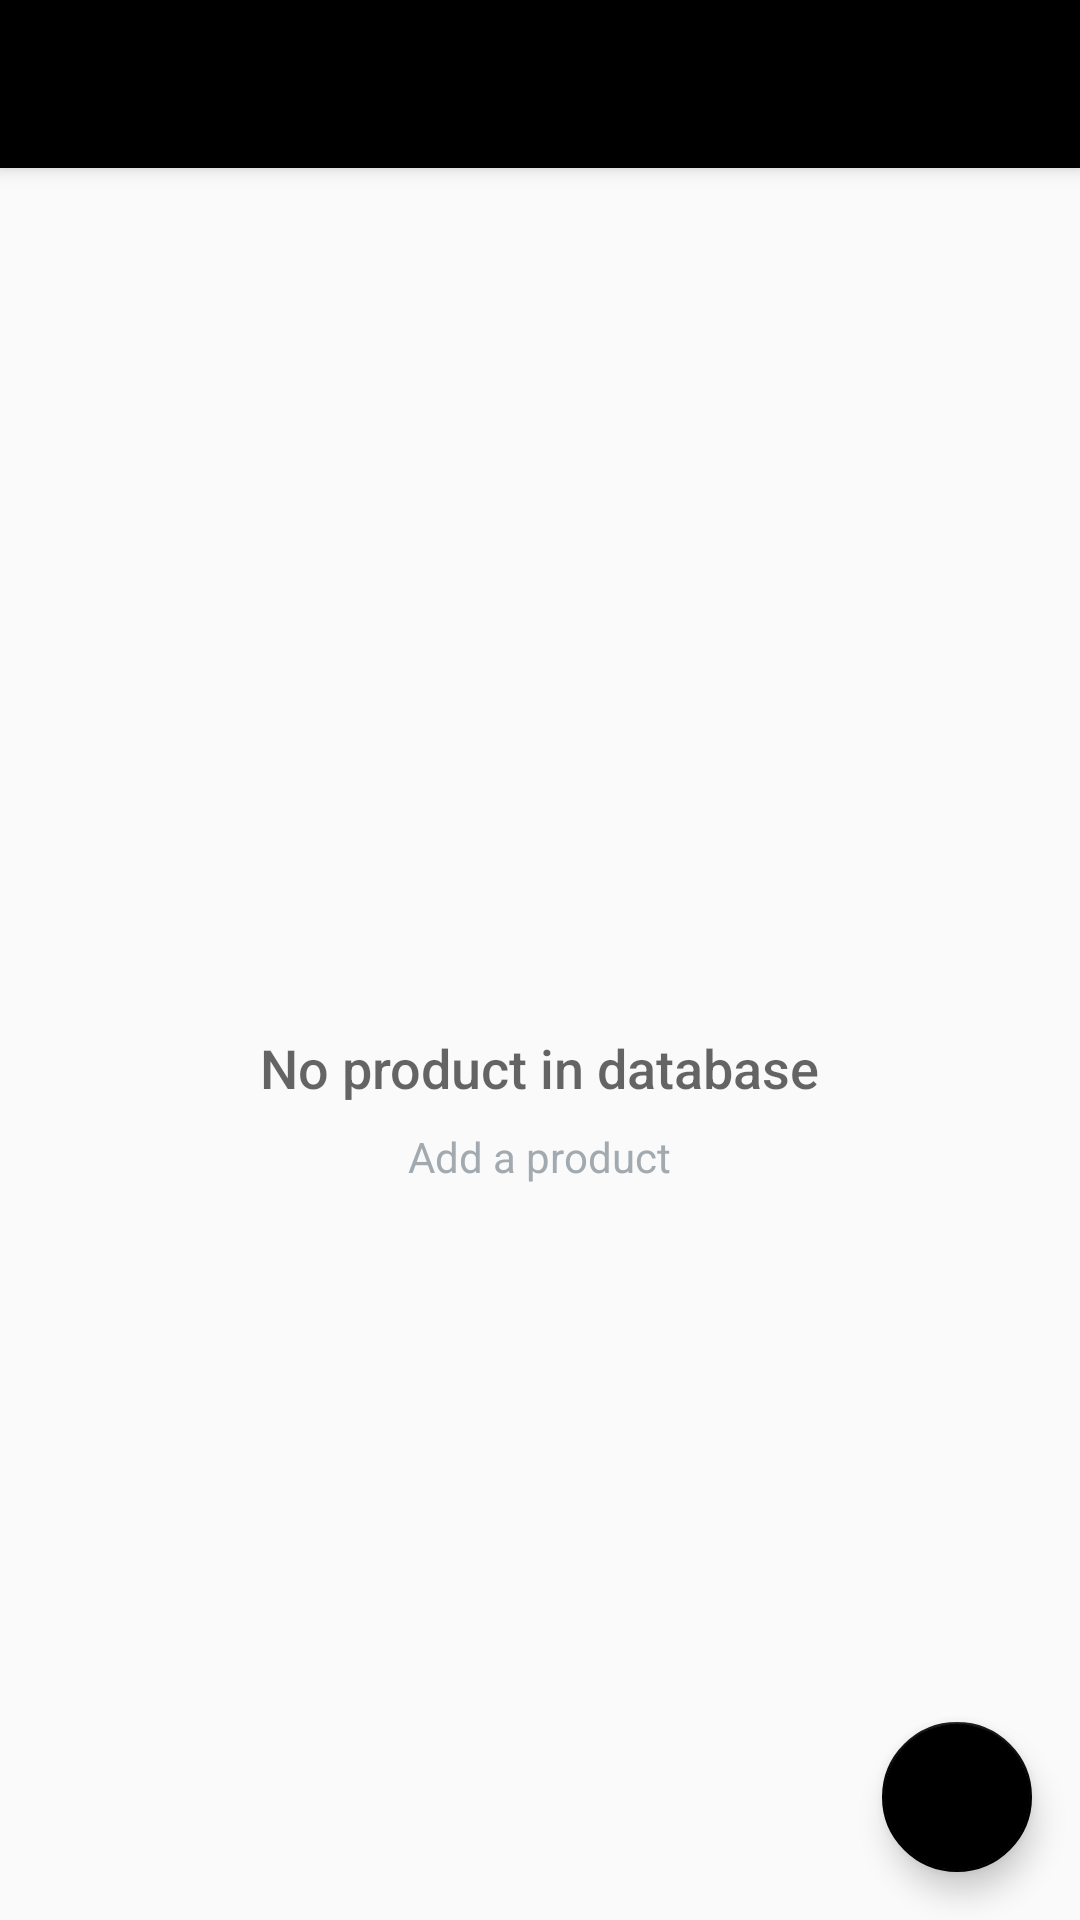

Here is an Android app screen rendered from its layout file. Give the layout XML and the strings, colors and styles it references.
<!-- AndroidManifest.xml: activity theme AppTheme.NoActionBar -->
<!-- res/layout/activity_catalog.xml -->
<?xml version="1.0" encoding="utf-8"?>
<android.support.design.widget.CoordinatorLayout xmlns:android="http://schemas.android.com/apk/res/android"
    xmlns:app="http://schemas.android.com/apk/res-auto"
    xmlns:tools="http://schemas.android.com/tools"
    android:layout_width="match_parent"
    android:layout_height="match_parent"
    tools:context="com.example.android.electronicsinventory.CatalogActivity">

    <android.support.design.widget.AppBarLayout
        android:layout_width="match_parent"
        android:layout_height="wrap_content"
        android:theme="@style/AppTheme.AppBarOverlay">

        <android.support.v7.widget.Toolbar
            android:id="@+id/toolbar"
            android:layout_width="match_parent"
            android:layout_height="?attr/actionBarSize"
            android:background="?attr/colorPrimary"
            app:popupTheme="@style/AppTheme.AppBarOverlay" />

    </android.support.design.widget.AppBarLayout>

    <ListView
        android:id="@+id/product_list_view"
        android:layout_width="match_parent"
        android:layout_height="match_parent"
        app:layout_behavior="@string/appbar_scrolling_view_behavior"
        tools:context="com.example.android.electronicsinventory.CatalogActivity"
        tools:listitem="@layout/list_item" />


    <RelativeLayout
        android:id="@+id/empty_view"
        android:layout_width="match_parent"
        android:layout_height="match_parent"
        app:layout_behavior="@string/appbar_scrolling_view_behavior">

        <TextView
            android:id="@+id/empty_primary_text"
            android:layout_width="wrap_content"
            android:layout_height="wrap_content"
            android:layout_centerHorizontal="true"
            android:layout_centerVertical="true"
            android:fontFamily="sans-serif-medium"
            android:paddingTop="@dimen/activity_margin"
            android:text="@string/empty_view_title_text"
            android:textAppearance="?android:textAppearanceMedium" />

        <TextView
            android:id="@+id/empty_secondary_text"
            android:layout_width="wrap_content"
            android:layout_height="wrap_content"
            android:layout_below="@+id/empty_primary_text"
            android:layout_centerHorizontal="true"
            android:fontFamily="sans-serif"
            android:paddingTop="8dp"
            android:text="@string/empty_view_subtitle_text"
            android:textAppearance="?android:textAppearanceSmall"
            android:textColor="@color/emptyViewTextColor" />
    </RelativeLayout>

    <android.support.design.widget.FloatingActionButton
        android:id="@+id/fab"
        android:layout_width="@dimen/fab_width"
        android:layout_height="@dimen/fab_height"
        android:layout_gravity="bottom|end"
        android:layout_margin="@dimen/fab_margin"
        app:srcCompat="@drawable/ic_add_white_24dp" />

</android.support.design.widget.CoordinatorLayout>
<!-- res/layout/list_item.xml (included above) -->
<?xml version="1.0" encoding="utf-8"?>
<LinearLayout xmlns:android="http://schemas.android.com/apk/res/android"
    xmlns:tools="http://schemas.android.com/tools"
    android:layout_width="match_parent"
    android:layout_height="wrap_content"
    android:orientation="vertical"
    android:padding="@dimen/activity_margin">

    <RelativeLayout
        android:id="@+id/product_list_item_container"
        android:layout_width="match_parent"
        android:layout_height="wrap_content">

        <ImageView
            android:contentDescription="@string/edit_product_image_content_description"
            android:id="@+id/product_image"
            style="@style/product_image_style"
            android:src="@android:drawable/ic_menu_camera" />

        <TextView
            android:id="@+id/product_name"
            style="@style/product_name_text_style"
            android:layout_toEndOf="@+id/product_image"
            android:textColor="@color/colorPrimaryDark"
            tools:text="@string/product_name" />

        <TextView
            android:id="@+id/product_price"
            style="@style/product_price_text_style"
            android:layout_below="@+id/product_name"
            android:layout_toEndOf="@+id/product_image"
            android:textColor="@color/colorPrimaryDark"
            tools:text="@string/product_price" />

        <TextView
            android:id="@+id/product_quantity_available"
            style="@style/product_quantity_available_text_style"
            android:layout_below="@+id/product_price"
            android:layout_toEndOf="@+id/product_image"
            android:textColor="@color/colorPrimaryDark"
            tools:text="@string/product_quantity" />

        <TextView
            android:id="@+id/in_stock_text"
            style="@style/product_quantity_available_text_style"
            android:layout_below="@+id/product_price"
            android:layout_toEndOf="@+id/product_quantity_available"
            android:text="@string/in_stock"
            android:textColor="@color/colorPrimaryDark" />

        <Button
            android:id="@+id/product_sell_button"
            android:layout_width="wrap_content"
            android:layout_height="wrap_content"
            android:layout_alignBottom="@+id/product_image"
            android:layout_alignParentEnd="true"
            android:background="@drawable/buttons"
            android:focusable="false"
            android:text="@string/product_sale_controls_sell_button"
            android:textAllCaps="true"
            android:textColor="#FFFFFF" />
    </RelativeLayout>
</LinearLayout>
<!-- resources referenced by this layout -->
<resources>
  <color name="colorPrimaryDark">#000000</color>
  <color name="emptyViewTextColor">#A2AAB0</color>
  <dimen name="activity_margin">16dp</dimen>
  <dimen name="fab_height">50dp</dimen>
  <dimen name="fab_margin">16dp</dimen>
  <dimen name="fab_width">50dp</dimen>
  <!-- drawable buttons (drawable-hdpi) -->
  <?xml version="1.0" encoding="utf-8"?>
  <selector xmlns:android="http://schemas.android.com/apk/res/android">
      <item android:state_pressed="true">
          <shape android:shape="rectangle">
              <corners android:radius="5dp" />
              <stroke android:width="1dp" android:color="#FFFFFF" />
              <gradient android:angle="-90" android:endColor="#616161" android:startColor="#9E9E9E" />
          </shape>
      </item>
      <item>
          <shape android:shape="rectangle">
              <corners android:radius="8dp" />
              <stroke android:width="1dp" android:color="#FFFFFF" />
              <gradient android:angle="-90" android:endColor="#37474F" android:startColor="#000000" />
          </shape>
      </item>
  </selector>
  <string name="edit_product_image_content_description">Click to change product image</string>
  <string name="empty_view_subtitle_text">Add a product</string>
  <string name="empty_view_title_text">No product in database</string>
  <string name="in_stock">In stock</string>
  <string name="product_name">Product name</string>
  <string name="product_price">3.40 $</string>
  <string name="product_quantity">25</string>
  <string name="product_sale_controls_sell_button">Sell</string>
  <style name="AppTheme.AppBarOverlay" parent="ThemeOverlay.AppCompat.Dark.ActionBar" />
  <style name="product_image_style">
          <item name="android:layout_width">@dimen/product_image_width</item>
          <item name="android:layout_height">@dimen/product_image_height</item>
          <item name="android:scaleType">centerCrop</item>
      </style>
  <style name="product_name_text_style" parent="list_item_text_style">
          <item name="android:maxLines">2</item>
          <item name="android:textSize">@dimen/product_list_item_name_text_size</item>
      </style>
  <style name="product_price_text_style" parent="list_item_text_style">
          <item name="android:fontFamily">sans-serif</item>
          <item name="android:textSize">@dimen/product_list_item_price_text_dize</item>
      </style>
  <style name="product_quantity_available_text_style" parent="list_item_text_style">
          <item name="android:layout_width">wrap_content</item>
          <item name="android:textSize">@dimen/product_list_item_quantity_available_text_size</item>
      </style>
  <style name="AppTheme.NoActionBar">
          <item name="windowActionBar">false</item>
          <item name="windowNoTitle">true</item>
      </style>
  <dimen name="product_image_width">100dp</dimen>
  <dimen name="product_image_height">100dp</dimen>
  <style name="list_item_text_style">
          <item name="android:layout_marginLeft">@dimen/text_margin_left</item>
          <item name="android:paddingBottom">@dimen/text_padding_bottom</item>
          <item name="android:layout_width">match_parent</item>
          <item name="android:layout_height">wrap_content</item>
          <item name="android:maxLines">1</item>
          <item name="android:ellipsize">end</item>
          <item name="android:gravity">center_vertical|start</item>
          <item name="android:drawablePadding">@dimen/product_list_item_textview_drawable_padding</item>
      </style>
  <dimen name="product_list_item_name_text_size">20sp</dimen>
  <dimen name="product_list_item_price_text_dize">20sp</dimen>
  <dimen name="product_list_item_quantity_available_text_size">16sp</dimen>
  <dimen name="text_margin_left">4dp</dimen>
  <dimen name="text_padding_bottom">4dp</dimen>
  <dimen name="product_list_item_textview_drawable_padding">4dp</dimen>
</resources>
